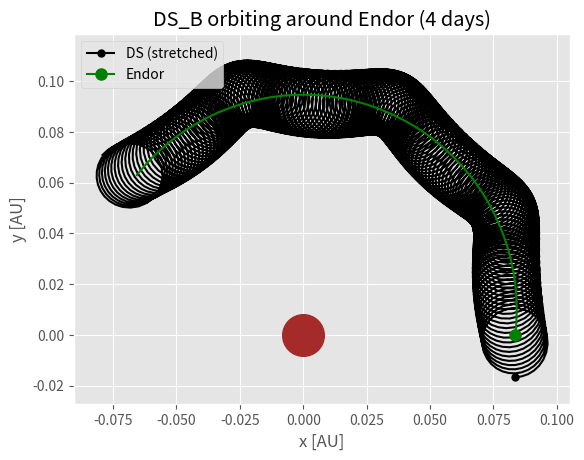
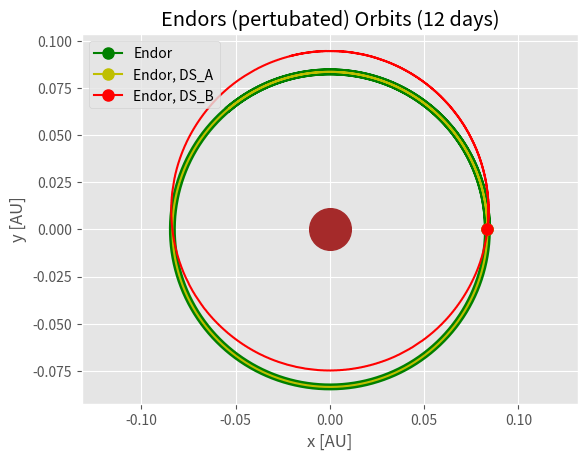
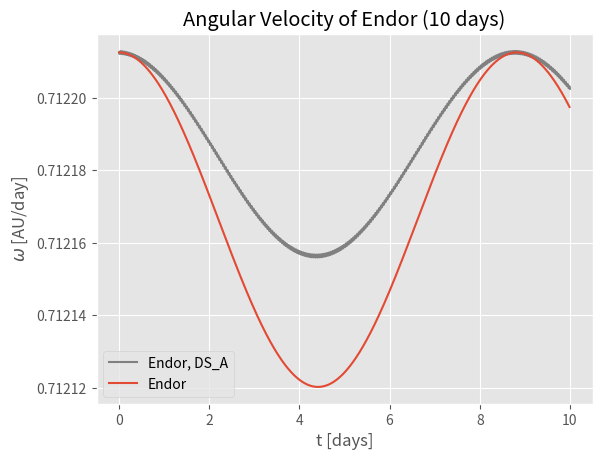
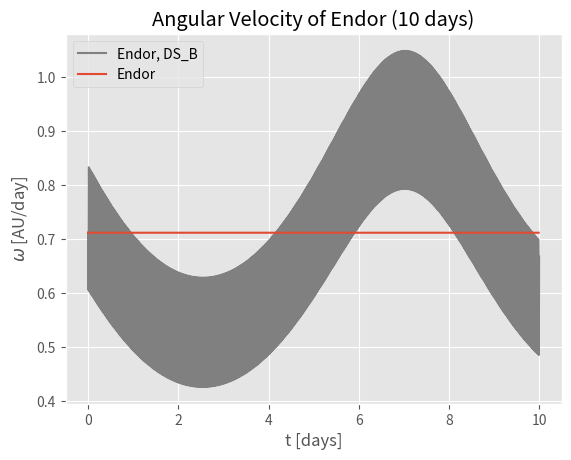
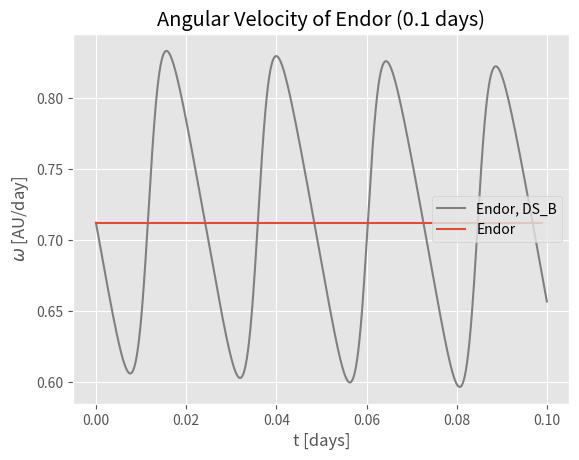

Recreate these plots in Python, in order.
# PHY432: Final Project
# Team: The Skywalkers
# Members: Simon Tebeck, Pranav Gupta
# April 2024

# Objective 2: Orbits Endor

# import packages
import numpy as np
import matplotlib
import matplotlib.pyplot as plt
matplotlib.style.use("ggplot")
import tqdm

# integrators
# import integrators



# =============================================================================
# 1. Initialising parameters
# =============================================================================


# gravitational constant
G_gravity = 4*np.pi**2 *(1/365.256)**2 # astronomical units but per days not years
yr = 365.256 # days

# astronomical unit
au =  1.495978e8 # km (!!)

def AU(x): return x/au
def AU_inv(x): return x*au


# masses
# SI
mass_sun = 1.9885E+30 # kg, not really necessary here
mass_earth = 5.9724E+24 # kg, not really necessary here
mass_moon = 7.346E+22   # kg we are not sure if Endor has own moons as well
                        # since Endor itself is technically already the moon
                        # of the BigBrother planet (also called Endor, but
                        # we call it BigBrother for clarification).
                        # But since the 'infrastructure' to calculate the
                        # orbits of a moon is already in place, we can leave
                        # it here and pretend that there is one if we want
mass_endor = 7.52E+23 # kg
mass_bb = 2.01E+27 # kg


# Astronomical units
# DS_A: Death Star (light estimation)
# DS_B: Death Star (heavy estimation)
mass = {'BB': 1.,
        'Earth': mass_earth/mass_bb,
        'Moon': mass_moon/mass_bb,
        'Endor': mass_endor/mass_bb,
        'DS_A': 1e18/mass_bb,
        'DS_B': 2.8e23/mass_bb,
        }


# speeds in AU/day (Earth-day)
# for endor: use pre-determined speed for circular orbit: 103.04 km/s
speed_endor = 103.04 * 3600*24 / au # speed endor around bb
# for moon: speed at apogee: 0.966 km/s
speed_moon =  0.966 * 3600*24 / au # speed moon around endor
# for DS: number that leads to stable orbits
speed_DS = 44.56 * 3600*24 / au # speed DS around endor


# distance from the respective orbit center in AU
distance = {'Endor': 1.25e7 / au, # e7 is in km!!
            'Moon': 4.055e5 / au,
            'DS': 2.5e4 / au,
            }

# radii of the objects
radius = {'Sun':696000 / au,
          'Earth': 6357 / au,
          'Moon': 1737 / au,
          'Endor': 2450 / au,
          'BB': 74000 / au,
          'DS': 100 / au
          }

# print('Speed of Endor around BB for circular orbit:')
print(np.sqrt(G_gravity*mass['Endor']/distance['DS'])*au/(3600*24))


# =============================================================================
# 2. Functions for the orbit calculations (Endor System) (for Solar System
# see other file in Submission)
# =============================================================================

# note: Some of the following functions were inspired by HW07, code templates
# offered by Oliver Beckstein, modified by Simon Tebeck



def F_gravity(r, m, M):
    """Force due to gravity between two masses.

    Parameters
    ----------
    r : array
      distance vector (x, y)
    m, M : float
      masses of the two bodies

    Returns
    -------
    array
       force due to gravity (along r)
    """
    rr = np.sum(r * r)
    rhat = r / np.sqrt(rr)
    force_magnitude = - G_gravity * m * M / rr* rhat
    return force_magnitude


def omega(v, r):
    """Calculate angular velocity.

    The angular velocity is calculated as
    .. math::

          \omega = \frac{|\vec{v}|}{|\vec{r}|}

    Parameters
    ----------
    v : array
       velocity vectors for all N time steps; this
       should be a (N, dim) array
    r : array
       position vectors (N, dim) array

    Returns
    -------
    array
       angular velocity for each time step as 1D array of
       length N
    """
    speed = np.linalg.norm(v, axis=1)
    distance = np.linalg.norm(r, axis=1)
    return speed/distance


def dist(r1, r2):
    '''
    Parameters r1, r2: np.array of shape r = [x,y]
    Returns absolute value of the distance of connection vector
    '''
    return np.sqrt(np.sum((r1-r2)**2))


def crash_detect(r):
    '''
    Detect crashes of celestial bodies

    Parameters
    ----------
    r : np.array((3, 2))
        x and y positions of the objects endor (index 0), Moon (index 1)
        and Death Star (index 2) for one time.

    Returns
    -------
    crash : bool
        did a crash happen? True or False.

    '''
    crash = False
    [r1, r2, r3] = r
    if dist(r1, [0,0]) < (radius['BB']+radius['Endor']):
        print('\nEndor crashed into the Big Brother!')
        crash = True
    elif dist(r1, r2) < (radius['Moon']+radius['Endor']):
        print('\nMoon crashed into the Endor!')
        crash = True
    elif dist(r1, r3) < (radius['DS']+radius['Endor']):
        print('\nDeathstar crashed into the Endor!')
        crash = True
    elif dist(r3, np.array([0,0])) < (radius['DS']+radius['BB']):
        print('\nDeathstar crashed into the Big Brother!')
        crash = True
        
    return crash


# calculate the total force
# r: input array [[x_endor,y_endor],[x_Moon,y_Moon],[x_DS,y_DS]]
def F_total(r, m_endor=mass['Endor'], m_DS=mass['DS_A'],
            BB=True, moon=False, DS=False, endor_fixed=False):
    '''
    Calculate the total force acting between the bodies due to
    Newton's law of Gravity

    Parameters
    ----------
    r : np.array((3, 2))
        x and y positions of the objects endor (index 0), Moon (index 1)
        and Death Star (index 2) for one time.
    m_endor : float, optional,
        mass endor in BB masses, default is mass['Endor'].
    m_DS : float, optional
        mass Death Star in BB masses. The default is mass['DS_A'].
    BB : bool, optional
        Toggles forces of the BB on or off. The default is True.
    moon : bool, optional
        Toggles Moon on or off. The default is False.
    DS : bool, optional
        Toggles Death Star on or off. The default is False.
    endor_fixed : bool, optional
        Toggles whether Endor is held fixed on or off. The default is False.

    Returns
    -------
    F_tot : np.array((3, 2))
        F_x and F_Y total forces acting on Endor (index 0), Moon (index 1)
        and Death Star (index 2).

    '''
    
    # masses
    m_BB = mass['BB']
    m_moon = mass['Moon']
    
    # radii of objects
    r_endor = r[0]
    r_moon = r[1]
    r_DS = r[2]
    
    # deactivate BB if only orbits around endor shall be observed
    BBfactor = (1 if BB else 0) # ;)
    
    # deactivate forces acting on endor if endor should be held fixed
    endorfactor = (0 if endor_fixed else 1)
    
    # note: F_x_y means force points from y to x
    if moon:
        # simulate moon
        F_BB_moon = F_gravity(r_moon, m_moon, m_BB) * BBfactor
        F_endor_moon = F_gravity(r_moon-r_endor, m_moon, m_endor)
        
        if DS:
            # simulate DS
            F_BB_DS = F_gravity(r_DS, m_DS, m_BB) * BBfactor
            F_endor_DS = F_gravity(r_DS-r_endor, m_DS, m_endor)
            F_moon_DS = F_gravity(r_DS-r_moon, m_DS, m_moon)
        else:
            # no interactions with DS
            F_BB_DS = F_endor_DS = F_moon_DS = np.zeros(2)
    
    else:
        #no interactiosn with moon
        F_BB_moon = F_endor_moon = F_moon_DS = np.zeros(2)
        
        if DS:
            # simulate DS
            F_BB_DS = F_gravity(r_DS, m_DS, m_BB) * BBfactor
            F_endor_DS = F_gravity(r_DS-r_endor, m_DS, m_endor)
        else:
            # no interactions with DS
            F_BB_DS = F_endor_DS = np.zeros(2)
            
    # always: endor-BB
    F_BB_endor = F_gravity(r_endor, m_endor, m_BB) * BBfactor
    
    # total force
    F_tot = np.array([F_BB_endor - F_endor_moon - F_endor_DS,
                      F_BB_moon + F_endor_moon - F_moon_DS,
                      F_BB_DS + F_endor_DS + F_moon_DS])
    # account for fixed earht (=setting all forces acting on endor to zero)
    F_tot[0] *= endorfactor
    
    return F_tot
    


# main algorithm: integrate the orbits
def integrate_orbits(m_endor=mass['Endor'], m_DS=mass['DS_A'], 
                     distance_DS=distance['DS'], _speed_DS=speed_DS,
                     dt=0.1, t_max=160, BB=True, moon=False, DS=False,
                     endor_fixed=False):
    '''
    Integrate Equations of motions with Velocity Verlet to calculate orbits

    Parameters
    ----------
    m_endor : float, optional,
        mass endor in BB masses, default is mass['Endor'].
    m_DS : float, optional
        mass Death Star in BB masses. The default is mass['DS_A'].
    distance_DS : float, optional
        distance endor-DS in AU. The default is distance['DS'].
    _speed_DS : float, optional
        orbit speed of DS around endor in AU/day. The default is speed_DS.
    dt : float, optional
        integration time step in days. The default is 0.1.
    t_max : float, optional
        max integration time in days. The default is 160.
    BB : bool, optional
        Toggles forces of the BB on or off. The default is True.
    moon : bool, optional
        Toggles Moon on or off. The default is False.
    DS : bool, optional
        Toggles Death Star on or off. The default is False.
    endor_fixed : bool, optional
        Toggles whether endor is held fixed on or off. The default is False.

    Returns
    -------
    time : np.array((timesteps))
    rt : np.array((timesteps, 3, 2))
        x and y positions of the objects endor (index 0), Moon (index 1)
        and Death Star (index 2) for all time steps.
    vt : np.array((timesteps, 3, 2))
        v_x and v_y velocities of the objects endor (index 0), Moon (index 1)
        and Death Star (index 2) for all time steps.

    '''
    nsteps = int(t_max/dt)
    time = dt * np.arange(nsteps)
    
    # masses
    m_moon = mass['Moon']
    
    # speeds from global variables
    _speed_endor = speed_endor * (1 if BB else 0) # when BB neglected, see endor as center
    _speed_moon = speed_moon
    
    rt = np.zeros((nsteps, 3, 2)) # [[x_ea,y_ea],[x_mo,y_mo],[x_DS,y_DS]] for every time step
    vt = np.zeros_like(rt)
    
    # initialising endor
    rt[0,0,:] = np.array([distance['Endor'], 0])
    vt[0,0,:] = np.array([0, _speed_endor])
    
    # initialising moon
    rt[0,1,:] = np.array([distance['Endor'], 0]) + np.array([0,distance['Moon']])
    vt[0,1,:] = np.array([- _speed_moon, _speed_endor])
    
    # initialising Death Star
    rt[0,2,:] = np.array([distance['Endor'], 0]) + np.array([0,-distance_DS])
    vt[0,2,:] = np.array([1*_speed_DS, _speed_endor])
    
    # print(np.sqrt(np.sum((vt[0])**2, axis=1)))
    # print()

    # integration verlocity verlet
    Ft = F_total(rt[0], m_endor=m_endor, m_DS=m_DS, BB=BB, moon=moon, DS=DS,
                 endor_fixed=endor_fixed)
    
    for i in tqdm.tqdm(range(nsteps-1)):
        # print(vt[i,0])
        # print(dist(rt[i,2], np.array([0,0])), Ft[2])
        m = np.array([[m_endor, m_endor],
                     [m_moon, m_moon],
                     [m_DS, m_DS]])
        vhalf = vt[i] + 0.5 * dt * Ft / m
        rt[i+1] = rt[i] + dt * vhalf
    
        # new force
        Ft = F_total(rt[i+1], m_endor=m_endor, m_DS=m_DS, moon=moon, DS=DS,
                     BB=BB, endor_fixed=endor_fixed)
        # print(Ft[1])
        vt[i+1] = vhalf + 0.5 * dt * Ft / m
        # print(np.sqrt(np.sum((vt[i+1])**2, axis=1)))
        
        # crash detection: important to stop, otherwise F explodes
        if crash_detect(rt[i+1]):
            print('STOP SIMULATION')
            print('CELESTIAL CATASTROPHE, PEOPLE DIED!')
            # set all remaining r to the current r[i]
            rt = np.where(rt==np.zeros((3,2)), rt[i+1], rt)
            break

    return time, rt, vt


def orbit_time(r, t, neglect_first=100, eps=1e-4):
    '''
    Calculate the period it takes endor to complete an orbit

    Parameters
    ----------
    r : np.array((timesteps, 1, 2))
        x and y positions of the desired object for all time steps.
        use slicing to select Endor (0), Moon(1) or the DS(2)
    t : np.array((timesteps))
    neglect_first : int, optional
        How many entries in the r-array shall be neglected. The default is 100.
    eps : float, optional
        threshold for how close the endor has to come back to the initial
        position for the period to be seen as completed. The default is 1e-4.

    Returns
    -------
    period_time: float
        period time of endor. =0 when time could not be calculated

    '''
    r0 = r[0]
    period_time = 0
    for index, ri in enumerate(r[neglect_first:]):
        if dist(r0, ri) < eps:
            print('Orbit time successfully calculated.')
            period_time = time[neglect_first + index]
            break
    else:
        print('Orbit time could NOT be calculated.')
    return period_time


def stretch_distance(rt, index=1, alpha=30):
    '''
    Stretch distance of objects with respect to endor (better visibility)

    Parameters
    ----------
    rt : np.array((timesteps, 3, 2))
        x and y positions of the objects endor (index 0), Moon (index 1)
        and Death Star (index 2) for all time steps.
    index : int, optional
        1 for Moon, 2 for Death Star. The default is 1.
    alpha : float, optional
        value the distance will be stretched with. The default is 30.

    Returns
    -------
    rt : np.array((timesteps, 3, 2))
        new x and y positions with stretched distances
    str
        String for documentation purposes.

    '''
    r1 = rt[:,0]
    r2 = rt[:,index]
    rt[:,index] = r1 + alpha * (r2 - r1)
    return rt, '(stretched)'
        


# =============================================================================
# 3. Calculating Orbits
# =============================================================================

# initialise parameters of orbit calculation
dt=1e-3
t_max=4
BB=True
DS=True
moon=False
endor_fixed=False
moon_stretch = ''
DS_stretch = ''

# calculate orbits
time, r, v = integrate_orbits(m_endor=mass['Endor'], m_DS=mass['DS_B'],
                                 BB=BB, moon=moon, DS=DS, dt=dt, t_max=t_max,
                                 endor_fixed=endor_fixed)

# stretch coordinates if necessary    
r, moon_stretch = stretch_distance(r, 1)
r, DS_stretch = stretch_distance(r, 2, 100)


# plot
if DS:
    plt.plot(r[:,2,0], r[:,2,1], c='black')
    plt.plot(r[0,2,0], r[0,2,1], marker='o', c='black', markersize=5,
             label=f'DS {DS_stretch}')
    
if moon:
    plt.plot(r[:,1,0], r[:,1,1], c='grey')
    plt.plot(r[0,1,0], r[0,1,1], marker='o', c='grey', markersize=5, 
             label=f'Moon {moon_stretch}')

plt.plot(r[:,0,0], r[:,0,1], c='g')
plt.plot(r[0,0,0], r[0,0,1], marker='o', c='g', markersize=8, label='Endor')

    
if BB:
    plt.plot(0,0, marker='o', markersize=30, color='brown')
# plt.plot(0,0, marker='o', markersize=30, color='brown')


plt.title(f'DS_B orbiting around Endor ({t_max} days)')
plt.xlabel('x [AU]')
plt.ylabel('y [AU]')
plt.legend(loc=2)
plt.axis('equal')
# plt.savefig(f'endor_DS_B_{t_max}_days.png', dpi=300, bbox_inches='tight')
plt.show()



# make comparison plot

# initialise parameters of orbit calculation
dt=1e-3
t_max=12
BB=True
DS=True
moon=False
endor_fixed=False
moon_stretch = ''
DS_stretch = ''

# calculate orbits
time, r, v = integrate_orbits(m_endor=mass['Endor'], m_DS=mass['DS_B'],
                                 BB=BB, moon=moon, DS=False, dt=dt, t_max=t_max,
                                 endor_fixed=endor_fixed)
time2, r2, v2 = integrate_orbits(m_endor=mass['Endor'], m_DS=mass['DS_A'],
                                 BB=BB, moon=moon, DS=DS, dt=dt, t_max=t_max,
                                 endor_fixed=endor_fixed)
time3, r3, v3 = integrate_orbits(m_endor=mass['Endor'], m_DS=mass['DS_B'],
                                 BB=BB, moon=moon, DS=DS, dt=dt, t_max=t_max,
                                 endor_fixed=endor_fixed)

# stretch coordinates if necessary    
# r, moon_stretch = stretch_distance(r, 1)
# r, DS_stretch = stretch_distance(r, 2, 100)


# plot

plt.plot(r[:,0,0], r[:,0,1], linewidth=5, c='g')
plt.plot(r[0,0,0], r[0,0,1], marker='o', c='g', markersize=8, label='Endor')
plt.plot(r2[:,0,0], r2[:,0,1], c='y')
plt.plot(r2[0,0,0], r2[0,0,1], marker='o', c='y', markersize=8, label='Endor, DS_A')
plt.plot(r3[:,0,0], r3[:,0,1], c='r')
plt.plot(r3[0,0,0], r3[0,0,1], marker='o', c='r', markersize=8, label='Endor, DS_B')

    
if BB:
    plt.plot(0,0, marker='o', markersize=30, color='brown')
# plt.plot(0,0, marker='o', markersize=30, color='brown')


plt.title(f'Endors (pertubated) Orbits ({t_max} days)')
plt.xlabel('x [AU]')
plt.ylabel('y [AU]')
plt.legend(loc=2)
plt.axis('equal')
# plt.savefig(f'endor_orbits_{t_max}_days.png', dpi=300, bbox_inches='tight')
plt.show()


# Calculation of orbit times:
    # note that t_max should be more than 10 in order for the calculation to
    # work
print('Orbit period Endor normal:') 
print(orbit_time(r[:,0], time, eps=4e-4))
print('Orbit period Endor DS_A:') 
print(orbit_time(r2[:,0], time, eps=4e-4))
print('Orbit period Endor DS_B:') 
print(orbit_time(r3[:,0], time, eps=4e-4))

# =============================================================================
# 4. Compare omega
# =============================================================================

# change t_max for different time scales

# DS_A

t_max = 10

dt=1e-2
time1, r1, v1 = integrate_orbits(m_endor=mass['Endor'], m_DS=mass['DS_A'],
                              moon=False, DS=False, dt=dt, t_max=t_max)

dt=1e-4
time3, r3, v3 = integrate_orbits(m_endor=mass['Endor'], m_DS=mass['DS_A'],
                              moon=False, DS=True, dt=dt, t_max=t_max)

o1 = omega(v1[:,0], r1[:,0])
o3 = omega(v3[:,0], r3[:,0])
plt.plot(time3,o3, label='Endor, DS_A', c='grey')
plt.plot(time1,o1, label='Endor')
plt.legend()
plt.xlabel('t [days]')
plt.ylabel('$\omega$ [AU/day]')
plt.title(f'Angular Velocity of Endor ({t_max} days)')
# plt.savefig(f'omega_endor_DS_A_{t_max}_days.png', dpi=300, bbox_inches='tight')
plt.show()



# DS_B

t_max = 10

dt=1e-2
time1, r1, v1 = integrate_orbits(m_endor=mass['Endor'], m_DS=mass['DS_B'],
                              moon=False, DS=False, dt=dt, t_max=t_max)

dt=1e-4
time3, r3, v3 = integrate_orbits(m_endor=mass['Endor'], m_DS=mass['DS_B'],
                              moon=False, DS=True, dt=dt, t_max=t_max)

o1 = omega(v1[:,0], r1[:,0])
o3 = omega(v3[:,0], r3[:,0])
plt.plot(time3,o3, label='Endor, DS_B', c='grey')
plt.plot(time1,o1, label='Endor')
plt.legend()
plt.xlabel('t [days]')
plt.ylabel('$\omega$ [AU/day]')
plt.title(f'Angular Velocity of Endor ({t_max} days)')
# plt.savefig(f'omega_endor_DS_B_{t_max}_days.png', dpi=300, bbox_inches='tight')
plt.show()


# DS_B less time

# change t_max for different time scales
t_max = 1e-1

dt=1e-3
time1, r1, v1 = integrate_orbits(m_endor=mass['Endor'], m_DS=mass['DS_A'],
                              moon=False, DS=False, dt=dt, t_max=t_max)

# dt=1e-1
# time2, r2, v2 = integrate_orbits(m_endor=mass['Endor'], m_DS=mass['DS_B'],
#                               moon=True, DS=False, dt=dt, t_max=t_max)

dt=1e-5
time3, r3, v3 = integrate_orbits(m_endor=mass['Endor'], m_DS=mass['DS_B'],
                              moon=False, DS=True, dt=dt, t_max=t_max)


o1 = omega(v1[:,0], r1[:,0])
# o2 = omega(v2[:,0], r2[:,0])
o3 = omega(v3[:,0], r3[:,0])
plt.plot(time3,o3, label='Endor, DS_B', c='grey')
plt.plot(time1,o1, label='Endor')
# plt.plot(time2,o2, label='Endor, Moon')
plt.legend()
plt.xlabel('t [days]')
plt.ylabel('$\omega$ [AU/day]')
plt.title(f'Angular Velocity of Endor ({t_max} days)')
# plt.savefig(f'omega_endor_DS_B_{t_max}_days.png', dpi=300, bbox_inches='tight')
plt.show()
